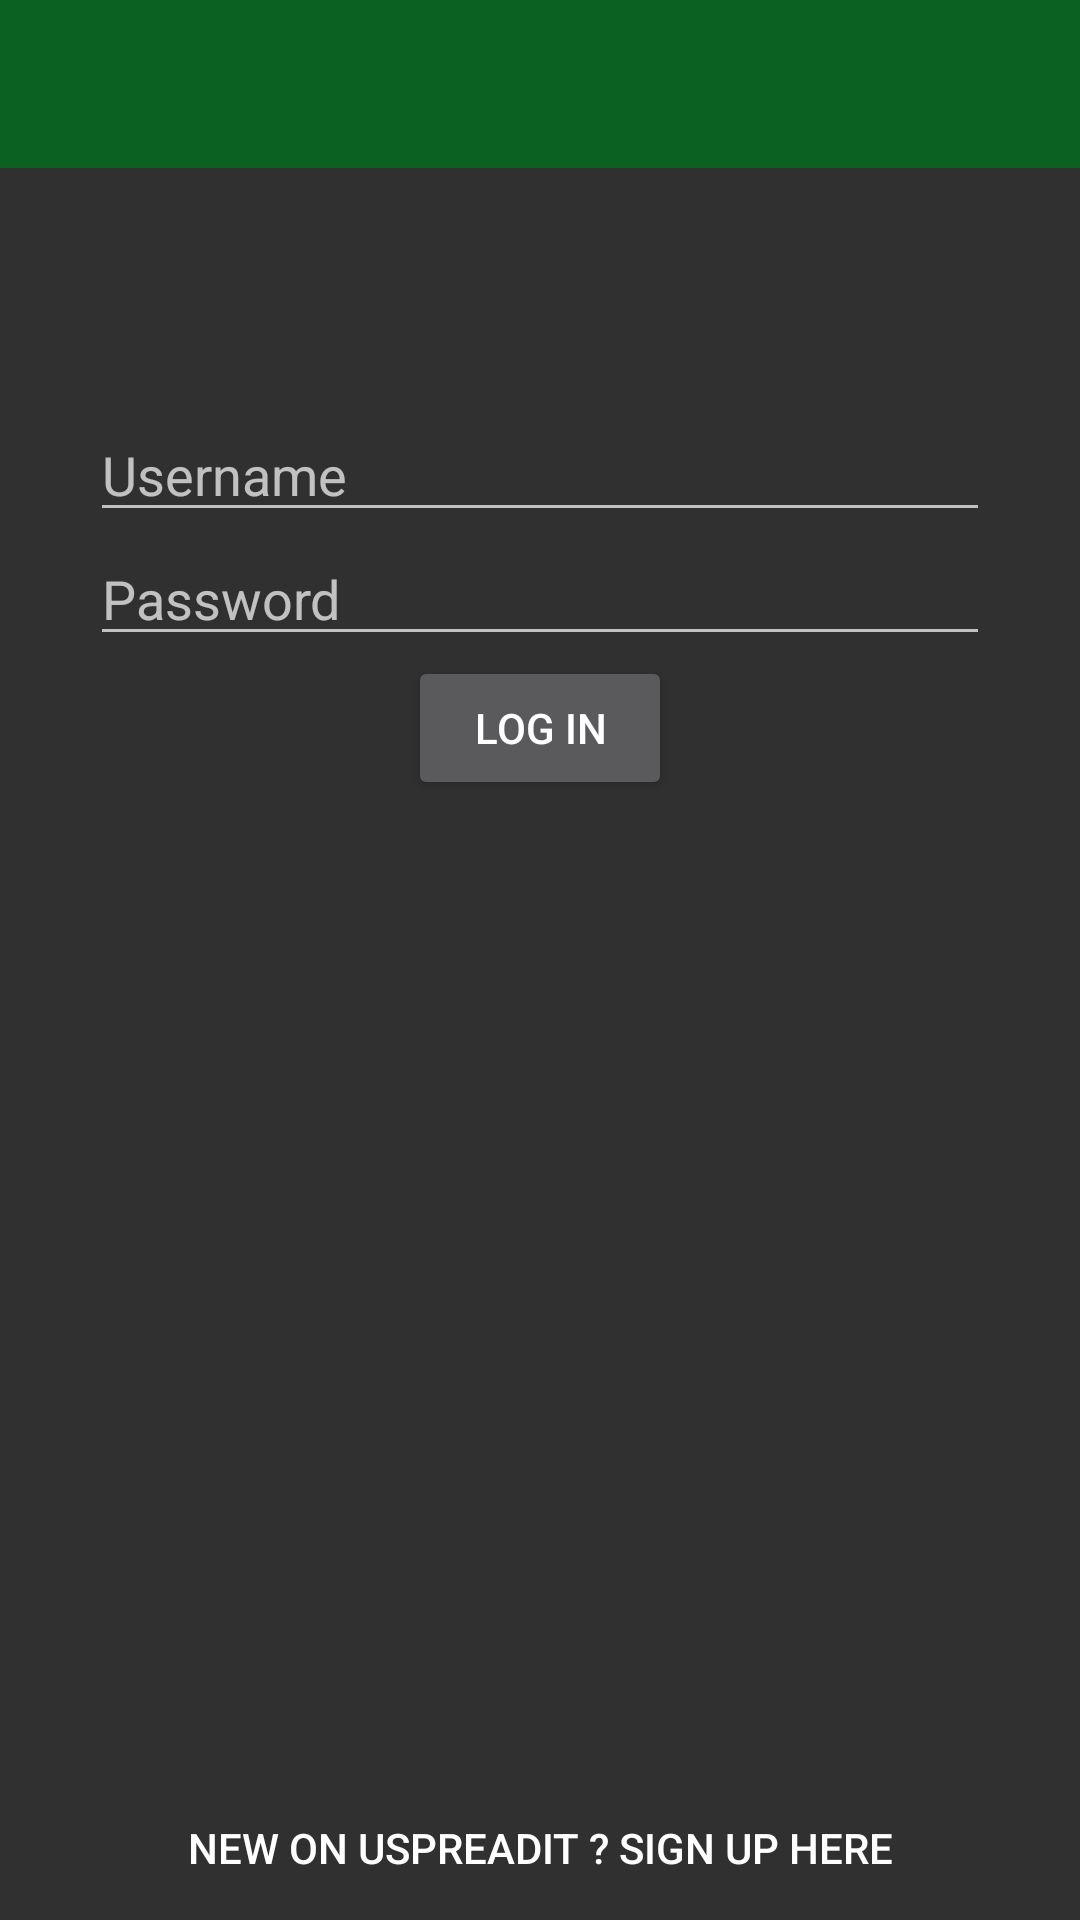

Write the Android layout XML for this screen, with the resource values it uses.
<!-- AndroidManifest.xml: application theme uSpreadTheme.NoActionBar -->
<!-- res/layout/activity_account_login.xml -->
<?xml version="1.0" encoding="utf-8"?>
<LinearLayout xmlns:android="http://schemas.android.com/apk/res/android"
              xmlns:tools="http://schemas.android.com/tools"
              android:id="@+id/activity_account_login"
              android:layout_width="match_parent"
              android:layout_height="match_parent"
              android:orientation="vertical"
              tools:context="it.uspread.android.activity.account.LoginActivity">

    <include layout="@layout/toolbar"/>

    <RelativeLayout
        android:layout_width="match_parent"
        android:layout_height="match_parent">

        <EditText
            android:id="@+id/edit_username"
            android:layout_width="300dp"
            android:layout_height="wrap_content"
            android:layout_alignParentTop="true"
            android:layout_centerHorizontal="true"
            android:layout_marginTop="80dp"
            android:inputType="textEmailAddress"
            android:hint="@string/text_username"/>

        <EditText
            android:id="@+id/edit_password"
            android:layout_width="300dp"
            android:layout_height="wrap_content"
            android:layout_below="@id/edit_username"
            android:layout_centerHorizontal="true"
            android:inputType="textPassword"
            android:hint="@string/text_password"/>

        <Button
            android:id="@+id/action_connect"
            android:layout_width="wrap_content"
            android:layout_height="wrap_content"
            android:layout_below="@id/edit_password"
            android:layout_centerHorizontal="true"
            android:text="@string/action_login"
            android:onClick="login"/>

        <Button
            android:id="@+id/action_subscribe"
            android:layout_width="wrap_content"
            android:layout_height="wrap_content"
            android:layout_alignParentBottom="true"
            android:layout_centerHorizontal="true"
            android:layout_marginTop="100dp"
            style="?android:attr/borderlessButtonStyle"
            android:text="@string/text_signup"
            android:onClick="launchRegisterActivity"/>
    </RelativeLayout>


</LinearLayout>
<!-- res/layout/toolbar.xml (included above) -->
<?xml version="1.0" encoding="utf-8"?>
<merge xmlns:android="http://schemas.android.com/apk/res/android">

    <android.support.v7.widget.Toolbar
        android:id="@+id/toolbar"
        android:layout_width="match_parent"
        android:layout_height="?android:attr/actionBarSize"
        android:background="?attr/colorPrimaryDark"/>

</merge>
<!-- resources referenced by this layout -->
<resources>
  <string name="action_login">Log In</string>
  <string name="text_password">Password</string>
  <string name="text_signup">New on uSpreadIt ? Sign up here</string>
  <string name="text_username">Username</string>
  <style name="uSpreadTheme.NoActionBar">
          <item name="windowActionBar">false</item>
          <item name="windowNoTitle">true</item>
      </style>
</resources>
